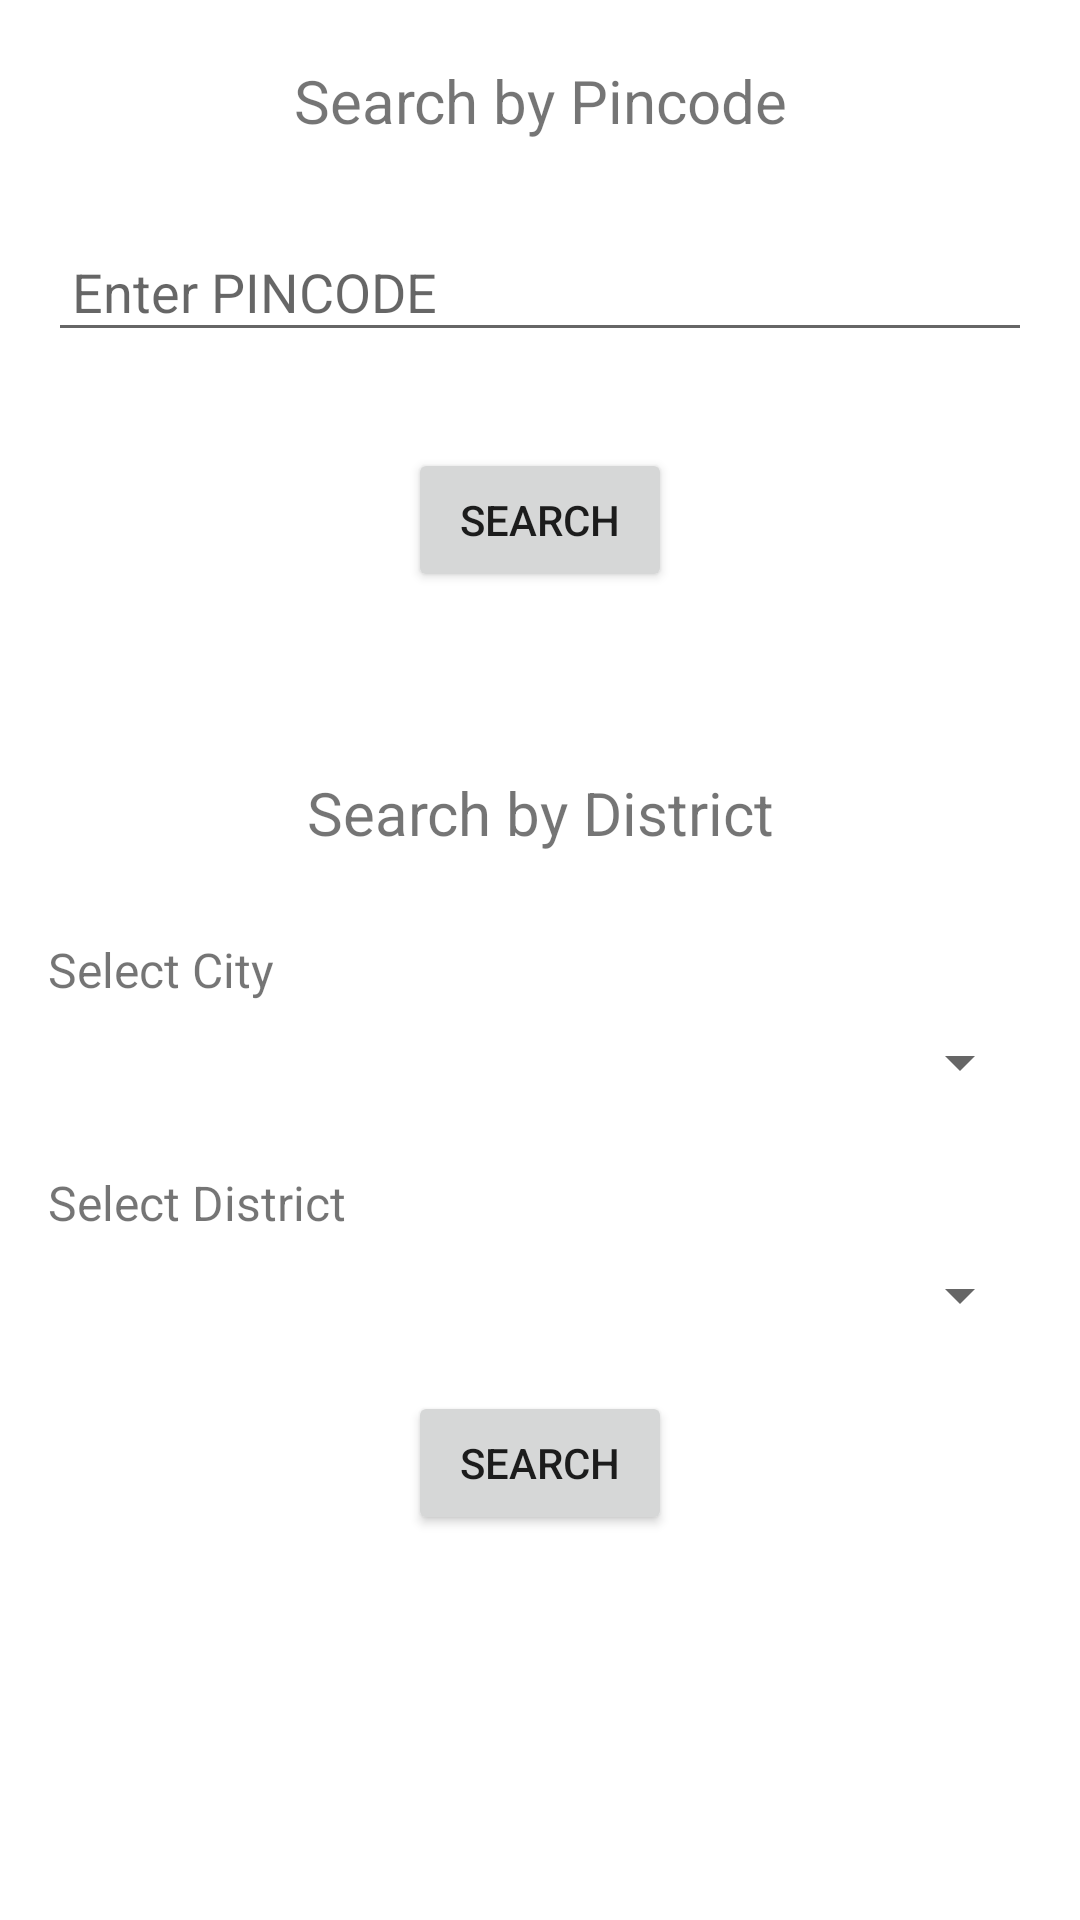

The Android layout XML behind this screen, and the referenced resources:
<!-- AndroidManifest.xml: application theme Theme.CowinNotifier -->
<!-- res/layout/activity_main.xml -->
<LinearLayout xmlns:android="http://schemas.android.com/apk/res/android"
    android:layout_width="match_parent"
    android:layout_height="match_parent"
    android:orientation="vertical">

    <TextView
        android:layout_width="match_parent"
        android:layout_height="wrap_content"
        android:layout_marginTop="20dp"
        android:gravity="center"
        android:text="Search by Pincode"
        android:textSize="20dp" />

    <EditText
        android:id="@+id/edit_text_pincode"
        android:layout_width="match_parent"
        android:layout_height="wrap_content"
        android:layout_marginLeft="16dp"
        android:layout_marginTop="30dp"
        android:layout_marginRight="16dp"
        android:digits="0123456789"
        android:hint="Enter PINCODE"
        android:inputType="number"
        android:maxLines="1"
        android:padding="8dp" />

    <Button
        android:id="@+id/button_pincode_search"
        android:layout_width="wrap_content"
        android:layout_height="wrap_content"
        android:layout_gravity="center"
        android:layout_marginTop="32dp"
        android:text="SEARCH" />

    <TextView
        android:layout_width="match_parent"
        android:layout_height="wrap_content"
        android:layout_marginTop="60dp"
        android:gravity="center"
        android:text="Search by District"
        android:textSize="20dp" />

    <TextView
        android:layout_width="wrap_content"
        android:layout_height="wrap_content"
        android:layout_marginLeft="16dp"
        android:layout_marginTop="28dp"
        android:text="Select City"
        android:textSize="16dp" />


    <Spinner
        android:id="@+id/spinner_state"
        android:layout_width="match_parent"
        android:layout_height="wrap_content"
        android:layout_marginLeft="16dp"
        android:layout_marginTop="8dp"
        android:layout_marginRight="16dp"
        android:spinnerMode="dropdown" />

    <TextView
        android:layout_width="wrap_content"
        android:layout_height="wrap_content"
        android:layout_marginLeft="16dp"
        android:layout_marginTop="24dp"
        android:text="Select District"
        android:textSize="16dp" />

    <Spinner
        android:id="@+id/spinner_district"
        android:layout_width="match_parent"
        android:layout_height="wrap_content"
        android:layout_marginLeft="16dp"
        android:layout_marginTop="8dp"
        android:layout_marginRight="16dp"
        android:spinnerMode="dropdown" />

    <Button
        android:id="@+id/button_district_search"
        android:layout_width="wrap_content"
        android:layout_height="wrap_content"
        android:layout_gravity="center"
        android:layout_marginTop="20dp"
        android:text="SEARCH" />

</LinearLayout>
<!-- resources referenced by this layout -->
<resources>
  <style name="Theme.CowinNotifier" parent="Theme.MaterialComponents.DayNight.DarkActionBar">
          
          <item name="colorPrimary">@color/purple_500</item>
          <item name="colorPrimaryVariant">@color/purple_700</item>
          <item name="colorOnPrimary">@color/white</item>
          
          <item name="colorSecondary">@color/teal_200</item>
          <item name="colorSecondaryVariant">@color/teal_700</item>
          <item name="colorOnSecondary">@color/black</item>
          
          <item name="android:statusBarColor" tools:targetApi="l">?attr/colorPrimaryVariant</item>
          
      </style>
  <color name="purple_500">#FF6200EE</color>
  <color name="purple_700">#FF3700B3</color>
  <color name="white">#FFFFFFFF</color>
  <color name="teal_200">#FF03DAC5</color>
  <color name="teal_700">#FF018786</color>
  <color name="black">#FF000000</color>
</resources>
